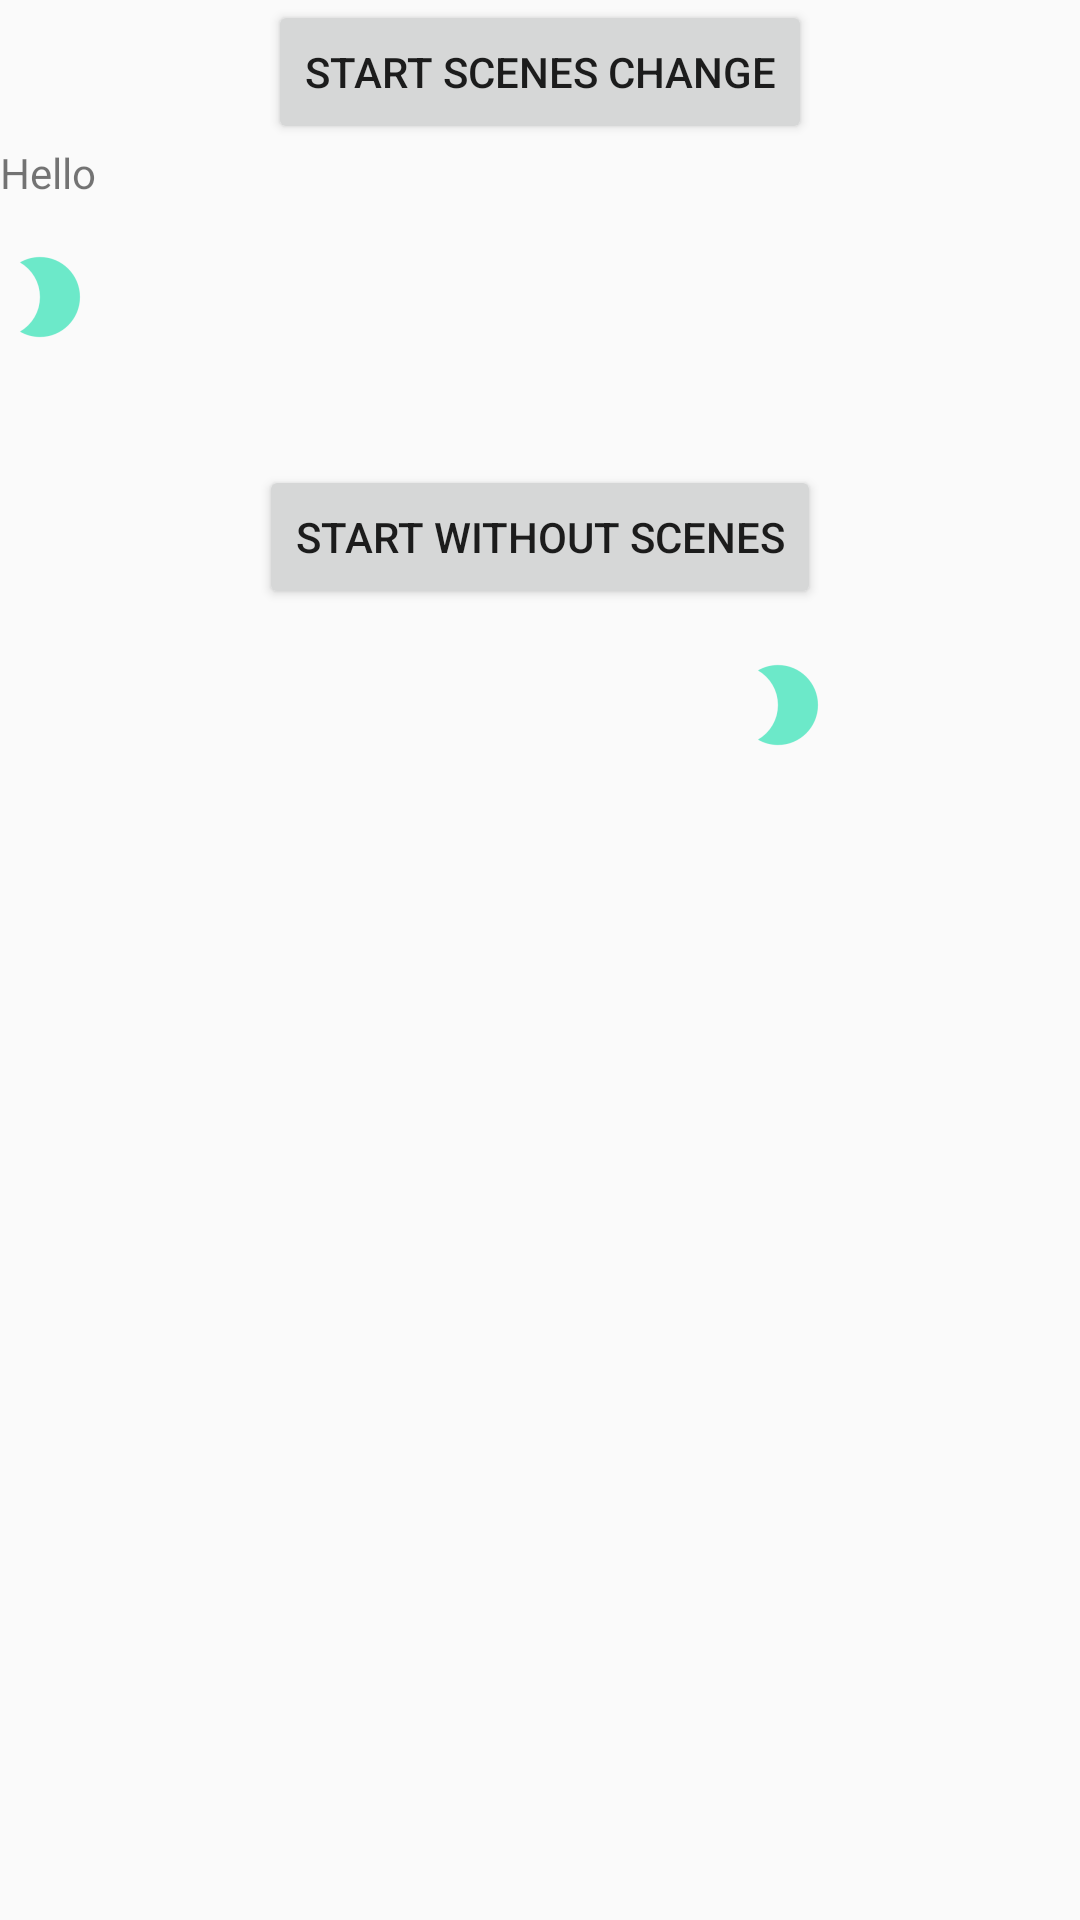

Produce the Android XML layout that renders to this screen, including the resource entries it uses.
<!-- AndroidManifest.xml: application theme AppTheme -->
<!-- res/layout/activity_scenes.xml -->
<?xml version="1.0" encoding="utf-8"?>
<LinearLayout xmlns:android="http://schemas.android.com/apk/res/android"
    android:id="@+id/master_layout"
    android:layout_width="match_parent"
    android:layout_height="match_parent"
    android:layout_margin="16dp"
    android:orientation="vertical">

    <Button
        android:id="@+id/start_scene"
        android:layout_width="wrap_content"
        android:layout_height="wrap_content"
        android:layout_gravity="center_horizontal"
        android:text="Start Scenes Change" />

    <TextView
        android:layout_width="wrap_content"
        android:layout_height="wrap_content"
        android:text="Hello" />

    <FrameLayout
        android:id="@+id/scene_root"
        android:layout_width="match_parent"
        android:layout_height="wrap_content"
        android:paddingBottom="16dp"
        android:paddingTop="16dp">

        <include layout="@layout/a_scene" />

    </FrameLayout>

    <Space
        android:layout_width="match_parent"
        android:layout_height="24dp" />

    <Button
        android:id="@+id/start_without"
        android:layout_width="wrap_content"
        android:layout_height="wrap_content"
        android:layout_gravity="center_horizontal"
        android:text="Start without Scenes" />

    <LinearLayout
        android:id="@+id/without_root"
        android:layout_width="match_parent"
        android:layout_height="wrap_content"
        android:paddingBottom="16dp"
        android:paddingTop="16dp">

        <ImageView
            android:id="@+id/left"
            android:layout_width="wrap_content"
            android:layout_height="wrap_content"
            android:layout_weight="1"
            android:src="@drawable/ic_sun" />

        <ImageView
            android:id="@+id/right"
            android:layout_width="wrap_content"
            android:layout_height="wrap_content"
            android:layout_weight="1"
            android:src="@drawable/ic_moon" />

    </LinearLayout>


</LinearLayout>
<!-- res/layout/a_scene.xml (included above) -->
<?xml version="1.0" encoding="utf-8"?>
<LinearLayout xmlns:android="http://schemas.android.com/apk/res/android"
    android:id="@+id/scene_container"
    android:layout_width="match_parent"
    android:layout_height="match_parent">

    
    <ImageView
        android:id="@+id/sun"
        android:layout_width="wrap_content"
        android:layout_height="wrap_content"
        android:src="@drawable/ic_sun" />

    <ImageView
        android:id="@+id/moon"
        android:layout_width="wrap_content"
        android:layout_height="wrap_content"
        android:src="@drawable/ic_moon"/>
</LinearLayout>
<!-- resources referenced by this layout -->
<resources>
  <!-- drawable ic_moon: png bitmap (drawable-mdpi, 521 bytes) -->
  <style name="AppTheme" parent="Theme.AppCompat.Light.DarkActionBar">
          
          <item name="colorPrimary">@color/colorPrimary</item>
          <item name="colorPrimaryDark">@color/colorPrimaryDark</item>
          <item name="colorAccent">@color/colorAccent</item>
          <item name="android:windowActivityTransitions">true</item>
          <item name="windowNoTitle">true</item>
          <item name="windowActionBar">false</item>
      </style>
  <color name="colorPrimary">#3F51B5</color>
  <color name="colorPrimaryDark">#303F9F</color>
  <color name="colorAccent">#FF4081</color>
</resources>
